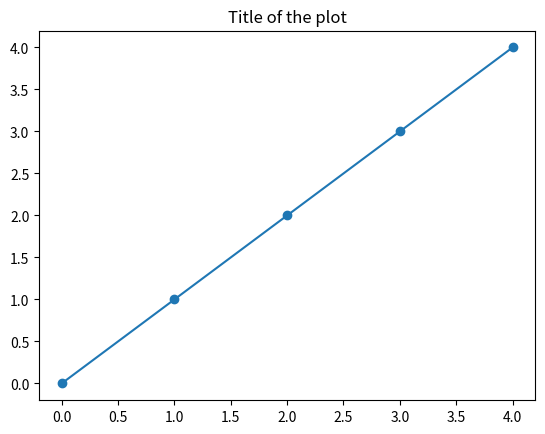

Recreate this plot in Python.
import numpy as np
import matplotlib.pyplot as plt

# fig, ax = plt.subplots()
# ax.plot(range(5), marker = "o")

# plt.title('Title of the plot')
# plt.show()


# Other approach:
fig, ax = plt.subplots()
ax.plot(range(5), marker = "o")

ax.set_title('Title of the plot')
plt.show()

# while True:
#     year = input("Que año quieres revisar?: \n")
#     try:
#         year = int(year)
#         print("numero verificado: "+year)
#         break
#     except ValueError:
#         print("Esto no es un numero")

# print(str(year))